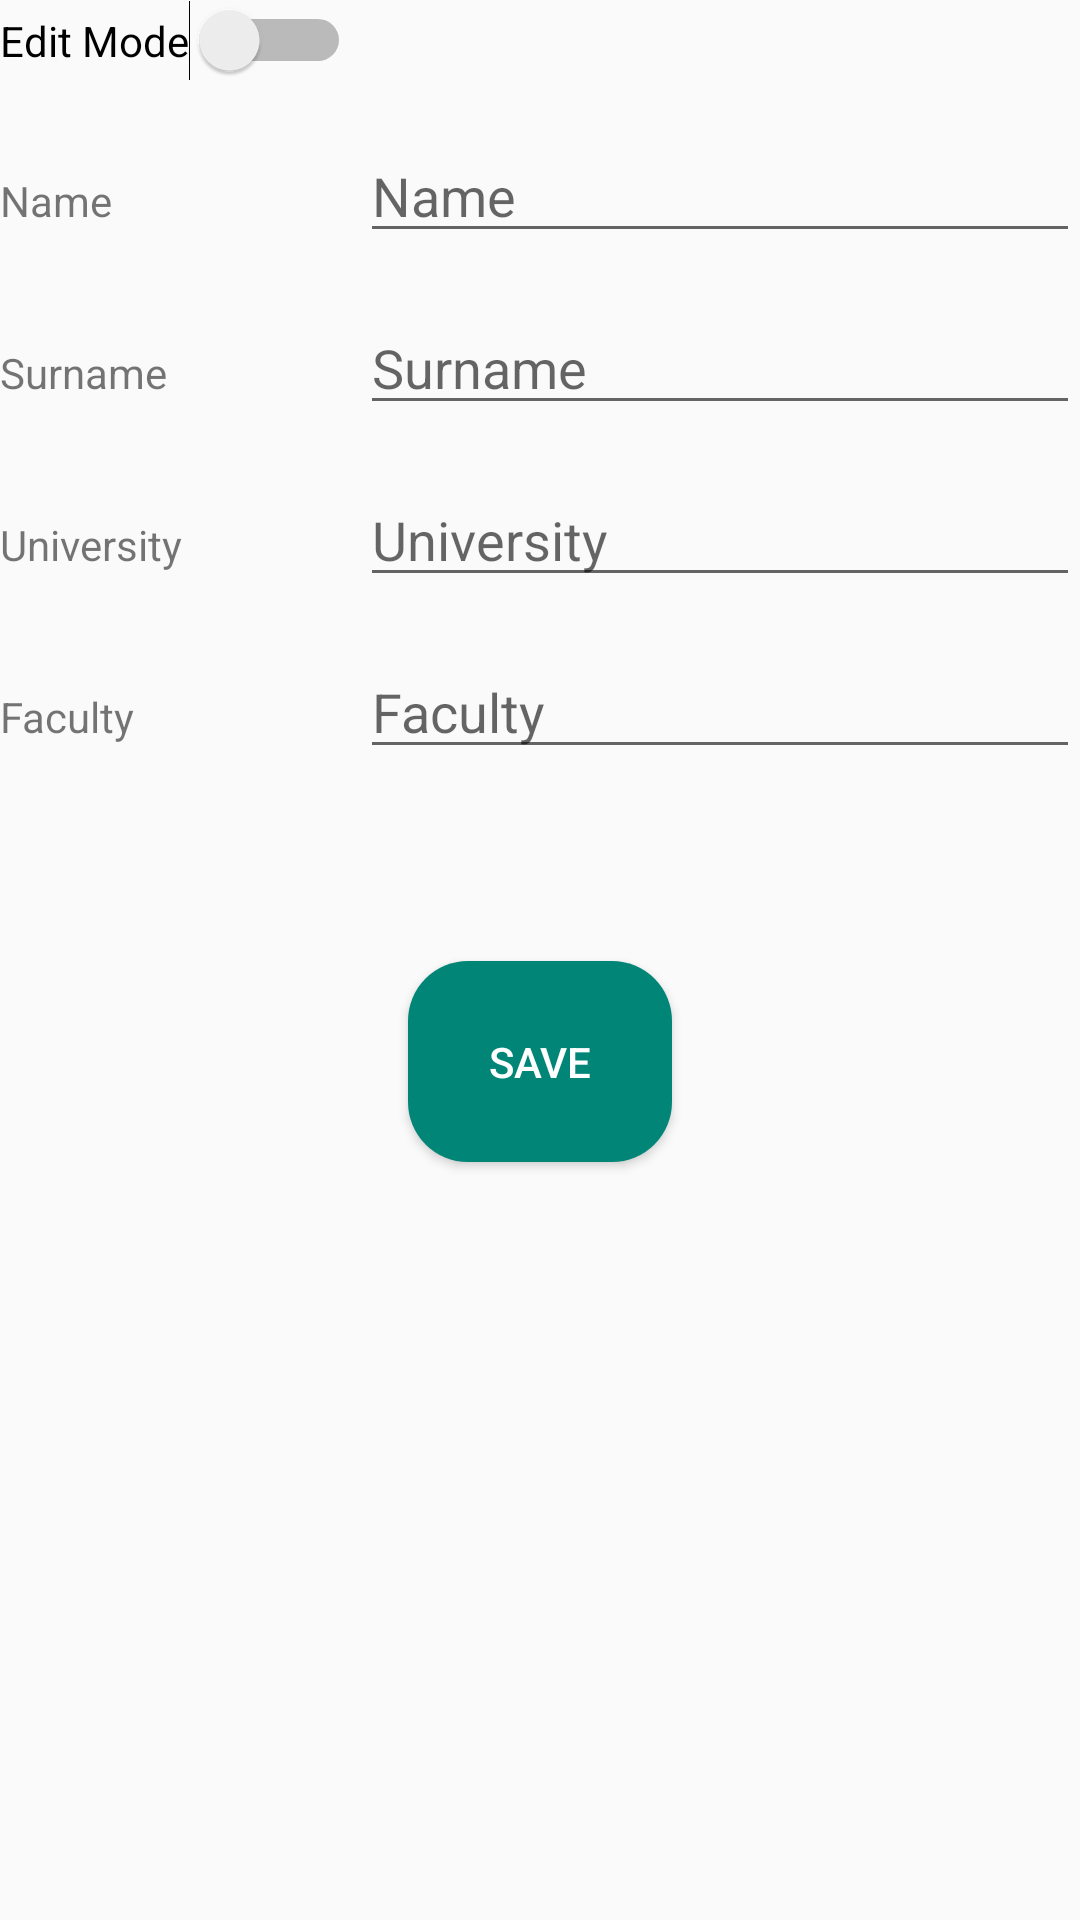

Produce the Android XML layout that renders to this screen, including the resource entries it uses.
<!-- AndroidManifest.xml: application theme AppTheme -->
<!-- res/layout/activity_student_profile.xml -->
<?xml version="1.0" encoding="utf-8"?>
<LinearLayout xmlns:android="http://schemas.android.com/apk/res/android"
    xmlns:tools="http://schemas.android.com/tools"
    android:layout_width="match_parent"
    android:layout_height="match_parent"
    android:layout_margin="@dimen/space_16"
    android:orientation="vertical"
    tools:context=".StudentProfileActivity">

    <Switch
        android:id="@+id/switch_student"
        android:layout_width="wrap_content"
        android:layout_height="wrap_content"
        android:text="@string/switch_switchmode" />

    <LinearLayout
        android:layout_width="match_parent"
        android:layout_height="wrap_content"
        android:layout_marginTop="@dimen/space_16">

        <TextView
            android:id="@+id/textview_name"
            android:layout_width="0dp"
            android:layout_height="wrap_content"
            android:layout_weight="1"
            android:text="@string/textview_name" />


        <EditText
            android:id="@+id/edittext_name"
            android:layout_width="0dp"
            android:layout_height="wrap_content"
            android:layout_weight="2"
            android:ems="10"
            android:hint="@string/edittext_name"
            android:inputType="textPersonName" />
    </LinearLayout>

    <LinearLayout
        android:layout_width="match_parent"
        android:layout_height="wrap_content"
        android:layout_marginTop="@dimen/space_16">

        <TextView
            android:id="@+id/textview_surname"
            android:layout_width="0dp"
            android:layout_height="wrap_content"
            android:layout_weight="1"
            android:text="@string/textview_surname" />

        <EditText
            android:id="@id/edittext_surname"
            android:layout_width="0dp"
            android:layout_height="wrap_content"
            android:layout_weight="2"
            android:ems="10"
            android:hint="@string/edittext_surname"
            android:inputType="textPersonName" />
    </LinearLayout>

    <LinearLayout
        android:layout_width="match_parent"
        android:layout_height="wrap_content"
        android:layout_marginTop="@dimen/space_16">

        <TextView
            android:id="@+id/textview_university"
            android:layout_width="0dp"
            android:layout_height="wrap_content"
            android:layout_weight="1"
            android:text="@string/textview_university" />

        <EditText
            android:id="@+id/edittext_university"
            android:layout_width="0dp"
            android:layout_height="wrap_content"
            android:layout_weight="2"
            android:ems="10"
            android:hint="@string/edittext_university"
            android:inputType="textPersonName" />
    </LinearLayout>

    <LinearLayout
        android:layout_width="match_parent"
        android:layout_height="wrap_content"
        android:layout_marginTop="@dimen/space_16">

        <TextView
            android:id="@+id/textview_faculty"
            android:layout_width="0dp"
            android:layout_height="wrap_content"
            android:layout_weight="1"
            android:text="@string/textview_faculty" />


        <EditText
            android:id="@+id/edittext_faculty"
            android:layout_width="0dp"
            android:layout_height="wrap_content"
            android:layout_weight="2"
            android:ems="10"
            android:hint="@string/edittext_faculty"
            android:inputType="textPersonName" />
    </LinearLayout>

    <Button
        android:id="@+id/saveStudDetailsBTN"
        android:layout_width="wrap_content"
        android:layout_height="wrap_content"
        android:layout_gravity="center"
        android:layout_marginTop="64dp"
        android:text="@string/btn_savestuddetails"
        android:background="@drawable/btn_rounded"
        android:paddingLeft="@dimen/space_16"
        android:paddingRight="@dimen/space_16"
        android:paddingBottom="@dimen/space_24"
        android:paddingTop="@dimen/space_24"
        android:textColor="@android:color/white"
        android:onClick="btnSaveOnClick"/>

</LinearLayout>
<!-- resources referenced by this layout -->
<resources>
  <dimen name="space_16">16dp</dimen>
  <dimen name="space_24">24dp</dimen>
  <!-- drawable btn_rounded (drawable) -->
  <?xml version="1.0" encoding="utf-8"?>
  <shape xmlns:android="http://schemas.android.com/apk/res/android" android:shape="rectangle" android:padding="10dp">
      <solid android:color="@color/colorPrimary"/>
      <corners
          android:radius="20dp"/>
  </shape>
  <string name="btn_savestuddetails">Save</string>
  <string name="edittext_faculty">Faculty</string>
  <string name="edittext_name">Name</string>
  <string name="edittext_surname">Surname</string>
  <string name="edittext_university">University</string>
  <string name="switch_switchmode">Edit Mode</string>
  <string name="textview_faculty">Faculty</string>
  <string name="textview_name">Name</string>
  <string name="textview_surname">Surname</string>
  <string name="textview_university">University</string>
  <style name="AppTheme" parent="Theme.AppCompat.Light.DarkActionBar">
          
          <item name="colorPrimary">@color/colorPrimary</item>
          <item name="colorPrimaryDark">@color/colorPrimaryDark</item>
          <item name="colorAccent">@color/colorAccent</item>
      </style>
  <color name="colorPrimary">#008577</color>
  <color name="colorPrimaryDark">#00574B</color>
  <color name="colorAccent">#D81B60</color>
</resources>
